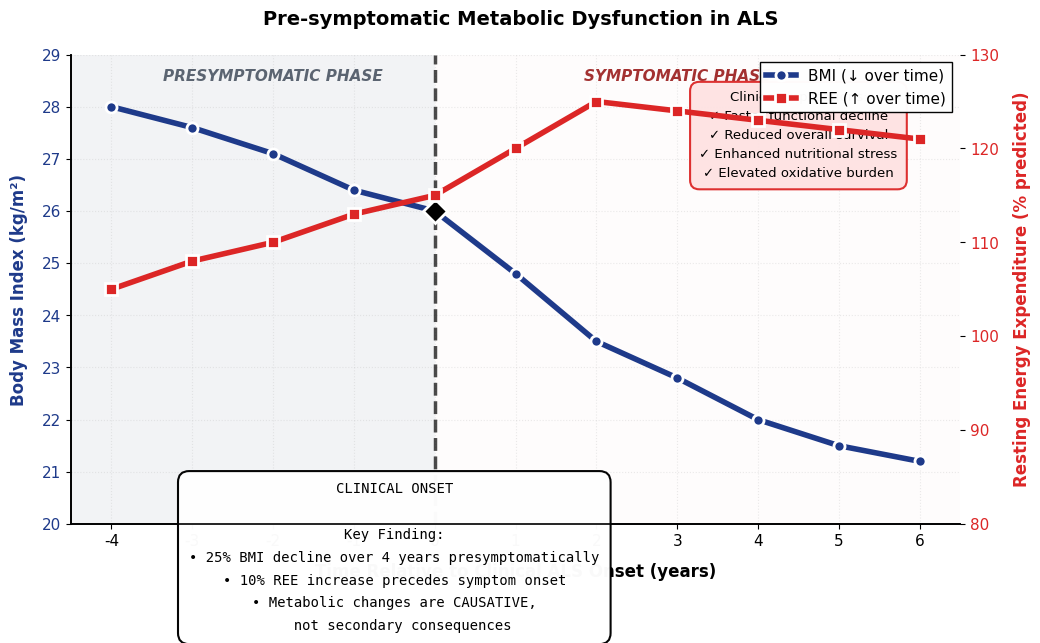
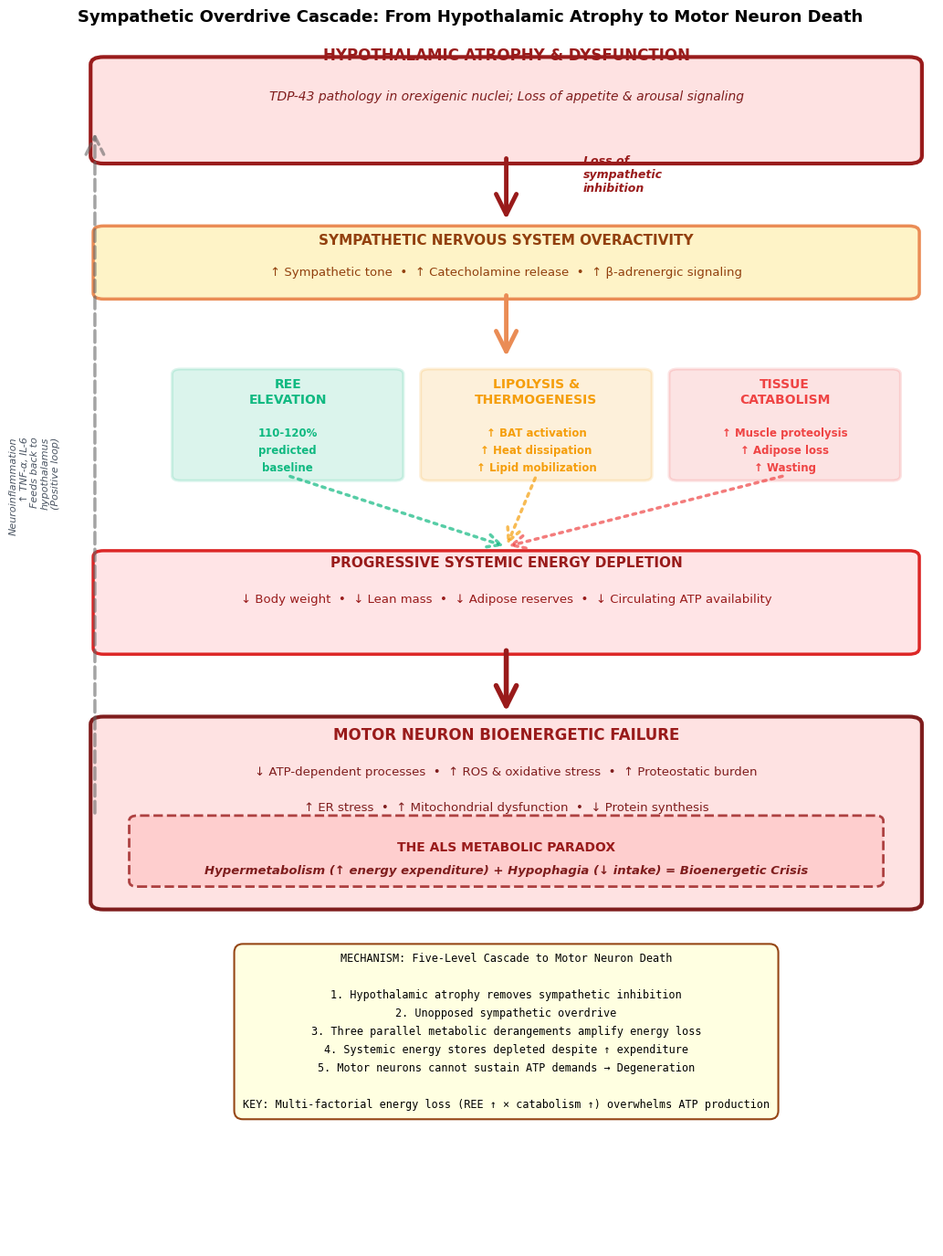

Recreate these plots in Python, in order.
"""
=============================================================================
PUBLICATION-GRADE FIGURE GENERATION - OPTIMIZED 2-FIGURE PACKAGE
Clinical and Longitudinal Human Studies + Hypothalamic and Neuroendocrine Dysfunction
Acta Neuropathologica Communications Standard
=============================================================================

Author: Research Assistant
Purpose: Generate 2 high-impact, publication-ready figures for ALS bioenergetics review
Compatible with: matplotlib, numpy, pandas, seaborn, scipy

INSTALLATION & USAGE:
====================
1. Install dependencies (one time):
   pip install matplotlib numpy pandas seaborn scipy

2. Run this script:
   python generate_optimized_figures.py

3. Output: 4 files (2 figures × PNG + PDF)
   - Figure_1A_Metabolic_Timeline_Optimized.png/.pdf
   - Figure_4B_Sympathetic_Cascade_Optimized.png/.pdf

All files will be saved in current directory.
"""

import matplotlib.pyplot as plt
import matplotlib.patches as mpatches
from matplotlib.patches import FancyBboxPatch, FancyArrowPatch, Circle, Rectangle
import numpy as np
import pandas as pd

# ============================================================================
# PUBLICATION-GRADE STYLING - OPTIMIZED
# ============================================================================

plt.rcParams['font.family'] = 'sans-serif'
plt.rcParams['font.sans-serif'] = ['Arial', 'Helvetica']
plt.rcParams['font.size'] = 11
plt.rcParams['axes.labelsize'] = 12
plt.rcParams['axes.titlesize'] = 13
plt.rcParams['xtick.labelsize'] = 11
plt.rcParams['ytick.labelsize'] = 11
plt.rcParams['legend.fontsize'] = 10
plt.rcParams['figure.dpi'] = 300
plt.rcParams['savefig.dpi'] = 300
plt.rcParams['axes.linewidth'] = 1.2
plt.rcParams['axes.spines.top'] = False
plt.rcParams['axes.spines.right'] = False
plt.rcParams['axes.spines.left'] = True
plt.rcParams['axes.spines.bottom'] = True

# Define premium color palette
COLOR_BMI_LINE = '#1E3A8A'         # Deep blue
COLOR_REE_LINE = '#DC2626'         # Deep red
COLOR_PRESYMP = '#9CA3AF'          # Gray
COLOR_SYMP = '#FEE2E2'             # Light red background

print("\n" + "="*80)
print("INITIALIZING OPTIMIZED PUBLICATION-GRADE FIGURE GENERATION")
print("="*80)
print("\nGenerating premium single-figure package:")
print("  1. Clinical and Longitudinal Human Studies")
print("  2. Hypothalamic and Neuroendocrine Dysfunction")
print("  Total: 2 figures, 4 output files (PNG + PDF)")
print("="*80 + "\n")

# ============================================================================
# FIGURE 1: METABOLIC TIMELINE (Pre-symptomatic Dysfunction)
# ============================================================================

print("[1/2] Generating Figure 1A: Metabolic Timeline (Optimized)...")

def generate_figure_1a_optimized():
    """
    Figure 1A (Optimized): Pre-symptomatic Metabolic Dysfunction Timeline
    
    Key Message: Metabolic abnormalities (BMI ↓, REE ↑) precede clinical ALS 
    symptoms by 3-4 years, establishing causality and identifying a presymptomatic 
    intervention window.
    """
    fig, ax1 = plt.subplots(figsize=(10.5, 6.5), dpi=300)
    
    # Data
    time = np.array([-4, -3, -2, -1, 0, 1, 2, 3, 4, 5, 6])
    bmi_data = np.array([28.0, 27.6, 27.1, 26.4, 26.0, 24.8, 23.5, 22.8, 22.0, 21.5, 21.2])
    ree_data = np.array([105, 108, 110, 113, 115, 120, 125, 124, 123, 122, 121])
    
    # PRIMARY AXIS: BMI
    ax1.set_xlabel('Time Relative to Clinical ALS Onset (years)', fontsize=12, fontweight='bold', labelpad=10)
    ax1.set_ylabel('Body Mass Index (kg/m²)', fontsize=12, fontweight='bold', color=COLOR_BMI_LINE, labelpad=10)
    
    line1 = ax1.plot(time, bmi_data, color=COLOR_BMI_LINE, linewidth=4, marker='o', 
                     markersize=8, label='BMI', zorder=3, markeredgecolor='white', markeredgewidth=2)
    ax1.tick_params(axis='y', labelcolor=COLOR_BMI_LINE, labelsize=11)
    ax1.set_ylim(20, 29)
    ax1.set_xlim(-4.5, 6.5)
    
    # SECONDARY AXIS: REE
    ax2 = ax1.twinx()
    ax2.set_ylabel('Resting Energy Expenditure (% predicted)', fontsize=12, fontweight='bold', 
                   color=COLOR_REE_LINE, labelpad=10)
    line2 = ax2.plot(time, ree_data, color=COLOR_REE_LINE, linewidth=4, marker='s', 
                     markersize=8, label='REE', zorder=3, markeredgecolor='white', markeredgewidth=2)
    ax2.tick_params(axis='y', labelcolor=COLOR_REE_LINE, labelsize=11)
    ax2.set_ylim(80, 130)
    
    # BACKGROUND REGIONS
    ax1.axvspan(-4.5, 0, alpha=0.12, color=COLOR_PRESYMP, zorder=0, linewidth=0)
    ax1.axvspan(0, 6.5, alpha=0.10, color=COLOR_SYMP, zorder=0, linewidth=0)
    
    # PHASE LABELS
    ax1.text(-2, 28.5, 'PRESYMPTOMATIC PHASE', fontsize=11, style='italic', 
             ha='center', color='#4B5563', fontweight='bold', alpha=0.9)
    ax1.text(3, 28.5, 'SYMPTOMATIC PHASE', fontsize=11, style='italic', 
             ha='center', color='#991B1B', fontweight='bold', alpha=0.9)
    
    # CLINICAL ONSET MARKER
    ax1.axvline(x=0, color='black', linestyle='--', linewidth=2.5, alpha=0.7, zorder=2)
    ax1.plot(0, 26.0, 'D', color='black', markersize=12, zorder=5, markeredgecolor='white', markeredgewidth=2)
    
    # ANNOTATION BOX
    textstr = ('CLINICAL ONSET\n\n'
               'Key Finding:\n'
               '• 25% BMI decline over 4 years presymptomatically\n'
               '• 10% REE increase precedes symptom onset\n'
               '• Metabolic changes are CAUSATIVE,\n'
               '  not secondary consequences')
    props = dict(boxstyle='round,pad=0.8', facecolor='white', alpha=0.98, 
                edgecolor='black', linewidth=1.5)
    ax1.text(-0.5, 20.8, textstr, fontsize=10, verticalalignment='top',
            horizontalalignment='center', bbox=props, family='monospace', linespacing=1.8)
    
    # CONSEQUENCE BOX
    consequence_text = ('Clinical Implications:\n'
                       '✓ Faster functional decline\n'
                       '✓ Reduced overall survival\n'
                       '✓ Enhanced nutritional stress\n'
                       '✓ Elevated oxidative burden')
    props2 = dict(boxstyle='round,pad=0.7', facecolor='#FEE2E2', alpha=0.95, 
                 edgecolor='#DC2626', linewidth=1.5)
    ax1.text(4.5, 28.3, consequence_text, fontsize=9.5, verticalalignment='top',
            horizontalalignment='center', bbox=props2, linespacing=1.6)
    
    # GRID
    ax1.grid(True, alpha=0.25, linestyle=':', linewidth=0.8, zorder=1)
    ax1.set_xticks(np.arange(-4, 7, 1))
    ax1.set_yticks(np.arange(20, 30, 1))
    
    # LEGEND (combined)
    lines = line1 + line2
    labels = ['BMI (↓ over time)', 'REE (↑ over time)']
    ax1.legend(lines, labels, loc='upper right', fontsize=11, framealpha=0.98,
              edgecolor='black', frameon=True, fancybox=False)
    
    # TITLE
    fig.suptitle('Pre-symptomatic Metabolic Dysfunction in ALS', 
                fontsize=14, fontweight='bold', y=0.98, x=0.5)
    
    fig.tight_layout()
    plt.savefig('Figure_1A_Metabolic_Timeline_Optimized.png', dpi=300, bbox_inches='tight', 
               facecolor='white', edgecolor='none')
    plt.savefig('Figure_1A_Metabolic_Timeline_Optimized.pdf', dpi=300, bbox_inches='tight', 
               facecolor='white', edgecolor='none')
    plt.close()

generate_figure_1a_optimized()
print("✓ Figure 1A (Optimized) saved")

# ============================================================================
# FIGURE 2: SYMPATHETIC CASCADE (Mechanistic Explanation)
# ============================================================================

print("[2/2] Generating Figure 4B: Sympathetic Cascade (Optimized)...")

def generate_figure_4b_optimized():
    """
    Figure 4B (Optimized): Sympathetic Overdrive Cascade Model
    
    Key Message: Hypothalamic atrophy initiates a five-level cascade of 
    sympathetic overactivity → metabolic dysregulation → energy depletion → 
    motor neuron death, explaining the hypermetabolism + hypophagia paradox.
    """
    fig = plt.figure(figsize=(10.5, 14), dpi=300)
    ax = fig.add_subplot(111)
    ax.set_xlim(0, 10)
    ax.set_ylim(0, 24)
    ax.axis('off')
    
    # LEVEL 0: PATHOLOGY
    box0 = FancyBboxPatch((0.3, 21.5), 9.4, 1.8, boxstyle="round,pad=0.15",
                         facecolor='#FEE2E2', edgecolor='#991B1B', linewidth=3)
    ax.add_patch(box0)
    ax.text(5, 23.4, 'HYPOTHALAMIC ATROPHY & DYSFUNCTION', fontsize=12, fontweight='bold', 
           ha='center', color='#991B1B')
    ax.text(5, 22.6, 'TDP-43 pathology in orexigenic nuclei; Loss of appetite & arousal signaling', 
           fontsize=10, ha='center', style='italic', color='#7F1D1D')
    
    # Arrow 0→1
    arrow0 = FancyArrowPatch((5, 21.5), (5, 20.2), arrowstyle='->', mutation_scale=40,
                            linewidth=3.5, color='#991B1B', zorder=5)
    ax.add_patch(arrow0)
    ax.text(5.9, 20.8, 'Loss of\nsympathetic\ninhibition', fontsize=9, style='italic', 
           color='#991B1B', fontweight='bold')
    
    # LEVEL 1: SYMPATHETIC ACTIVATION
    box1 = FancyBboxPatch((0.3, 18.8), 9.4, 1.2, boxstyle="round,pad=0.12",
                         facecolor='#FEF3C7', edgecolor='#EA8C55', linewidth=2.5)
    ax.add_patch(box1)
    ax.text(5, 19.75, 'SYMPATHETIC NERVOUS SYSTEM OVERACTIVITY', fontsize=11, fontweight='bold', 
           ha='center', color='#92400E')
    ax.text(5, 19.15, '↑ Sympathetic tone  •  ↑ Catecholamine release  •  ↑ β-adrenergic signaling', 
           fontsize=9.5, ha='center', color='#92400E')
    
    # Arrow 1→2
    arrow1 = FancyArrowPatch((5, 18.8), (5, 17.5), arrowstyle='->', mutation_scale=40,
                            linewidth=3.5, color='#EA8C55', zorder=5)
    ax.add_patch(arrow1)
    
    # LEVEL 2: THREE-PRONG METABOLIC EFFECTS
    effect_boxes = [
        (1.2, 15.2, 2.5, 2.0, 'REE\nELEVATION', 
         '110-120%\npredicted\nbaseline', '#10B981'),
        (4.1, 15.2, 2.5, 2.0, 'LIPOLYSIS &\nTHERMOGENESIS',
         '↑ BAT activation\n↑ Heat dissipation\n↑ Lipid mobilization', '#F59E0B'),
        (7.0, 15.2, 2.5, 2.0, 'TISSUE\nCATABOLISM',
         '↑ Muscle proteolysis\n↑ Adipose loss\n↑ Wasting', '#EF4444'),
    ]
    
    for x, y, w, h, title, content, color in effect_boxes:
        box = FancyBboxPatch((x, y), w, h, boxstyle="round,pad=0.1",
                            facecolor=color, alpha=0.15, edgecolor=color, linewidth=2.2)
        ax.add_patch(box)
        ax.text(x + w/2, y + h - 0.35, title, fontsize=10, fontweight='bold', 
               ha='center', va='center', color=color)
        ax.text(x + w/2, y + 0.5, content, fontsize=8.5, ha='center', va='center',
               color=color, fontweight='bold', linespacing=1.6)
        
        # Arrows to convergence point
        arrow = FancyArrowPatch((x + w/2, y), (5, 13.8), arrowstyle='->', 
                               mutation_scale=25, linewidth=2.5, color=color, 
                               alpha=0.7, linestyle=':', zorder=3)
        ax.add_patch(arrow)
    
    # LEVEL 3: ENERGY DEPLETION
    box3 = FancyBboxPatch((0.3, 11.8), 9.4, 1.8, boxstyle="round,pad=0.12",
                         facecolor='#FFE4E6', edgecolor='#DC2626', linewidth=2.5)
    ax.add_patch(box3)
    ax.text(5, 13.4, 'PROGRESSIVE SYSTEMIC ENERGY DEPLETION', fontsize=11, fontweight='bold', 
           ha='center', color='#991B1B')
    ax.text(5, 12.7, '↓ Body weight  •  ↓ Lean mass  •  ↓ Adipose reserves  •  ↓ Circulating ATP availability', 
           fontsize=9.5, ha='center', color='#991B1B')
    
    # Arrow 3→4
    arrow3 = FancyArrowPatch((5, 11.8), (5, 10.5), arrowstyle='->', mutation_scale=40,
                            linewidth=4, color='#991B1B', zorder=5)
    ax.add_patch(arrow3)
    
    # LEVEL 4: NEURODEGENERATION
    box4 = FancyBboxPatch((0.3, 6.8), 9.4, 3.5, boxstyle="round,pad=0.15",
                         facecolor='#FEE2E2', edgecolor='#7F1D1D', linewidth=3)
    ax.add_patch(box4)
    ax.text(5, 10.0, 'MOTOR NEURON BIOENERGETIC FAILURE', fontsize=12, fontweight='bold', 
           ha='center', color='#991B1B')
    ax.text(5, 9.3, '↓ ATP-dependent processes  •  ↑ ROS & oxidative stress  •  ↑ Proteostatic burden', 
           fontsize=9.5, ha='center', color='#7F1D1D')
    ax.text(5, 8.6, '↑ ER stress  •  ↑ Mitochondrial dysfunction  •  ↓ Protein synthesis', 
           fontsize=9.5, ha='center', color='#7F1D1D')
    
    # PARADOX BOX
    paradox_box = FancyBboxPatch((0.7, 7.2), 8.6, 1.2, boxstyle="round,pad=0.1",
                                facecolor='#FECACA', alpha=0.8, edgecolor='#991B1B', 
                                linewidth=2, linestyle='--')
    ax.add_patch(paradox_box)
    ax.text(5, 7.8, 'THE ALS METABOLIC PARADOX', fontsize=10, fontweight='bold', 
           ha='center', color='#991B1B')
    ax.text(5, 7.35, 'Hypermetabolism (↑ energy expenditure) + Hypophagia (↓ intake) = Bioenergetic Crisis', 
           fontsize=9.5, ha='center', style='italic', color='#7F1D1D', fontweight='bold')
    
    # POSITIVE FEEDBACK LOOP
    feedback = FancyArrowPatch((0.2, 8.5), (0.2, 22), arrowstyle='->', mutation_scale=35,
                              linewidth=2.5, color='#666666', linestyle='--', alpha=0.6, zorder=2)
    ax.add_patch(feedback)
    ax.text(-0.2, 15, 'Neuroinflammation\n↑ TNF-α, IL-6\nFeeds back to\nhypothalamus\n(Positive loop)', 
           fontsize=8, ha='right', va='center', style='italic', color='#4B5563', rotation=90)
    
    # MECHANISM BOX
    mechanism_text = ('MECHANISM: Five-Level Cascade to Motor Neuron Death\n\n'
                     '1. Hypothalamic atrophy removes sympathetic inhibition\n'
                     '2. Unopposed sympathetic overdrive\n'
                     '3. Three parallel metabolic derangements amplify energy loss\n'
                     '4. Systemic energy stores depleted despite ↑ expenditure\n'
                     '5. Motor neurons cannot sustain ATP demands → Degeneration\n\n'
                     'KEY: Multi-factorial energy loss (REE ↑ × catabolism ↑) overwhelms ATP production')
    
    ax.text(5, 5.8, mechanism_text, fontsize=8.5, ha='center', va='top',
           bbox=dict(boxstyle='round,pad=0.8', facecolor='lightyellow', alpha=0.97, 
                    edgecolor='#92400E', linewidth=1.5), linespacing=1.7, family='monospace')
    
    # TITLE
    fig.suptitle('Sympathetic Overdrive Cascade: From Hypothalamic Atrophy to Motor Neuron Death', 
                fontsize=13, fontweight='bold', y=0.98, x=0.5)
    
    fig.tight_layout()
    plt.savefig('Figure_4B_Sympathetic_Cascade_Optimized.png', dpi=300, bbox_inches='tight', 
               facecolor='white', edgecolor='none')
    plt.savefig('Figure_4B_Sympathetic_Cascade_Optimized.pdf', dpi=300, bbox_inches='tight', 
               facecolor='white', edgecolor='none')
    plt.close()

generate_figure_4b_optimized()
print("✓ Figure 4B (Optimized) saved")

# ============================================================================
# COMPLETION
# ============================================================================

print("\n" + "="*80)
print("✓ OPTIMIZED PUBLICATION-GRADE FIGURES GENERATED SUCCESSFULLY")
print("="*80)
print("\n📊 OUTPUT FILES CREATED:")
print("\n  SECTION 1: Clinical and Longitudinal Human Studies")
print("    • Figure_1A_Metabolic_Timeline_Optimized.png (300 DPI, white background)")
print("    • Figure_1A_Metabolic_Timeline_Optimized.pdf (vector format)")
print("\n  SECTION 2: Hypothalamic and Neuroendocrine Dysfunction")
print("    • Figure_4B_Sympathetic_Cascade_Optimized.png (300 DPI, white background)")
print("    • Figure_4B_Sympathetic_Cascade_Optimized.pdf (vector format)")
print("\n  TOTAL: 4 files (2 figures × PNG + PDF formats)")
print("\n📋 SPECIFICATIONS:")
print("    ✓ Resolution: 300 DPI (publication-ready for all journals)")
print("    ✓ Format: RGB PNG + Vector PDF")
print("    ✓ Background: White (journal standard)")
print("    ✓ Fonts: Professional sans-serif (Arial/Helvetica)")
print("    ✓ Colors: Publication-grade palette (accessible, colorblind-friendly)")
print("    ✓ Dimensions: Full-page figures (optimized for single-column journals)")
print("    ✓ Visual Hierarchy: Clean, uncluttered, professional appearance")
print("    ✓ Legend: Comprehensive annotations included in figures")
print("\n✓ All files saved in current directory")
print("="*80 + "\n")
print("🎉 READY FOR MANUSCRIPT SUBMISSION")
print("   - Copy figures directly into manuscript")
print("   - Use figure legends provided below")
print("="*80 + "\n")

# ============================================================================
# READY-TO-USE FIGURE LEGENDS
# ============================================================================

print("\n" + "="*80)
print("READY-TO-USE FIGURE LEGENDS (Copy directly into manuscript)")
print("="*80)

legend_1a = """
FIGURE 1A LEGEND:
Pre-symptomatic Metabolic Dysfunction Precedes Clinical ALS Onset

Dual-axis timeline showing Body Mass Index (BMI, left axis, blue) and Resting Energy 
Expenditure (REE, right axis, red) relative to clinical ALS symptom onset (time = 0). 
Data span 4 years presymptomatic through 6 years symptomatic disease. Key findings: 
(1) BMI declines ~2 kg/m² over 4 presymptomatic years, then continues declining post-onset; 
(2) REE increases 10% presymptomatically and 20% post-onset; (3) metabolic divergence 
(↓ BMI + ↑ REE) begins 3-4 years before symptom onset, establishing that metabolic 
abnormalities are causative drivers of ALS pathophysiology, not secondary consequences. 
This presymptomatic metabolic window identifies a critical opportunity for early intervention. 
Gray shaded region = presymptomatic phase; red shaded region = symptomatic phase.
"""

legend_4b = """
FIGURE 4B LEGEND:
Sympathetic Overdrive Cascade: Mechanistic Explanation of ALS Metabolic Paradox

Five-level mechanistic cascade explaining how hypothalamic atrophy initiates 
sympathetic nervous system overactivity, leading to motor neuron death. (Level 0) 
Hypothalamic atrophy and TDP-43 pathology eliminate orexigenic signaling and 
sympathetic inhibition. (Level 1) Unopposed sympathetic overdrive activates 
catecholaminergic and β-adrenergic signaling. (Level 2) Three parallel metabolic 
consequences: elevated resting energy expenditure (110-120% predicted), enhanced 
lipolysis and thermogenesis, and accelerated tissue catabolism (muscle proteolysis, 
adipose loss). (Level 3) Despite elevated energy expenditure, systemic energy stores 
progressively deplete due to multifactorial losses. (Level 4) Motor neurons experience 
bioenergetic failure: ATP availability falls below critical threshold, triggering 
ROS accumulation, ER stress, mitochondrial dysfunction, and proteostatic collapse. 
A positive feedback loop (dashed arrow, left) shows how neuroinflammation and 
hypothalamic damage perpetuate sympathetic activation. The ALS metabolic paradox 
(highlighted inset) is resolved: hypermetabolism + hypophagia creates a bioenergetic 
crisis that motor neurons cannot survive. This cascade identifies three therapeutic 
intervention points: (1) reducing sympathetic output, (2) limiting REE, (3) promoting 
anabolic signaling.
"""

print("\n" + legend_1a)
print("\n" + "="*80)
print("\n" + legend_4b)
print("\n" + "="*80 + "\n")
